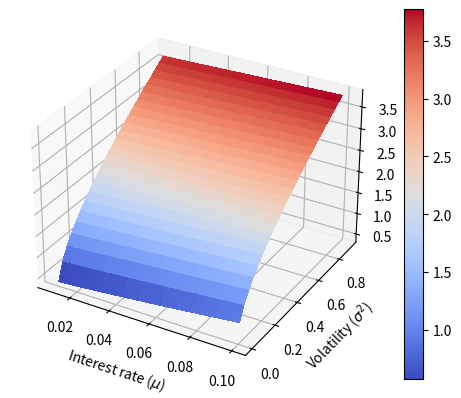

Generate this figure with matplotlib:
import numpy as np
import random
import matplotlib.pyplot as plt
from mpl_toolkits.mplot3d import Axes3D
from matplotlib import cm

mu_v = np.linspace(0.01, 0.1, 25)
sigma2_v = np.linspace(0.01, 0.9, 25)
simulations = 500
s0 = 10
K = 10
result = np.zeros([len(mu_v), len(sigma2_v)])
random_vector = np.zeros(simulations * 3)

for n in range(len(random_vector)):
    random_vector[n] = random.gauss(mu=0, sigma=1)

for x in range(len(mu_v)):
    drift = mu_v[x]
    for y in range(len(sigma2_v)):
        vol = sigma2_v[y]
        sample_payoff = np.zeros(simulations)

        for n in range(simulations):
            s1 = s0 * np.exp((drift - vol / 2) * 1 / 3 + (vol * 1 / 3) ** 0.5 * random_vector[n])
            s2 = s1 * np.exp((drift - vol / 2) * 1 / 3 + (vol * 1 / 3) ** 0.5 * random_vector[n + 1])
            s3 = s2 * np.exp((drift - vol / 2) * 1 / 3 + (vol * 1 / 3) ** 0.5 * random_vector[n + 2])
            P = np.mean(np.array([s1, s2, s3]))
            sample_payoff[n] = max(P - K, 0)

        result[x, y] = np.mean(sample_payoff) * np.exp(-drift)


def f(mu, sigma2):
    for a in range(len(mu_v)):
        if mu_v[a] == mu:
            x = a
            break
    for b in range(len(sigma2_v)):
        if sigma2_v[b] == sigma2:
            y = b
            break
    return result[x, y]


mu = mu_v
sigma2 = sigma2_v
MU, SIGMA2 = np.meshgrid(mu, sigma2)
zs = np.array([f(mu, sigma2) for mu, sigma2 in zip(np.ravel(MU), np.ravel(SIGMA2))])
Z = zs.reshape(MU.shape)

fig = plt.figure()
ax = fig.add_subplot(111, projection='3d')
surf = ax.plot_surface(MU, SIGMA2, Z, cmap=cm.coolwarm, antialiased=False)
cbar = plt.colorbar(surf)
ax.set_xlabel('Interest rate ($\mu$)')
ax.set_ylabel('Volatility ($\sigma^2$)')
ax.set_zlabel('Price of option')
plt.show()
